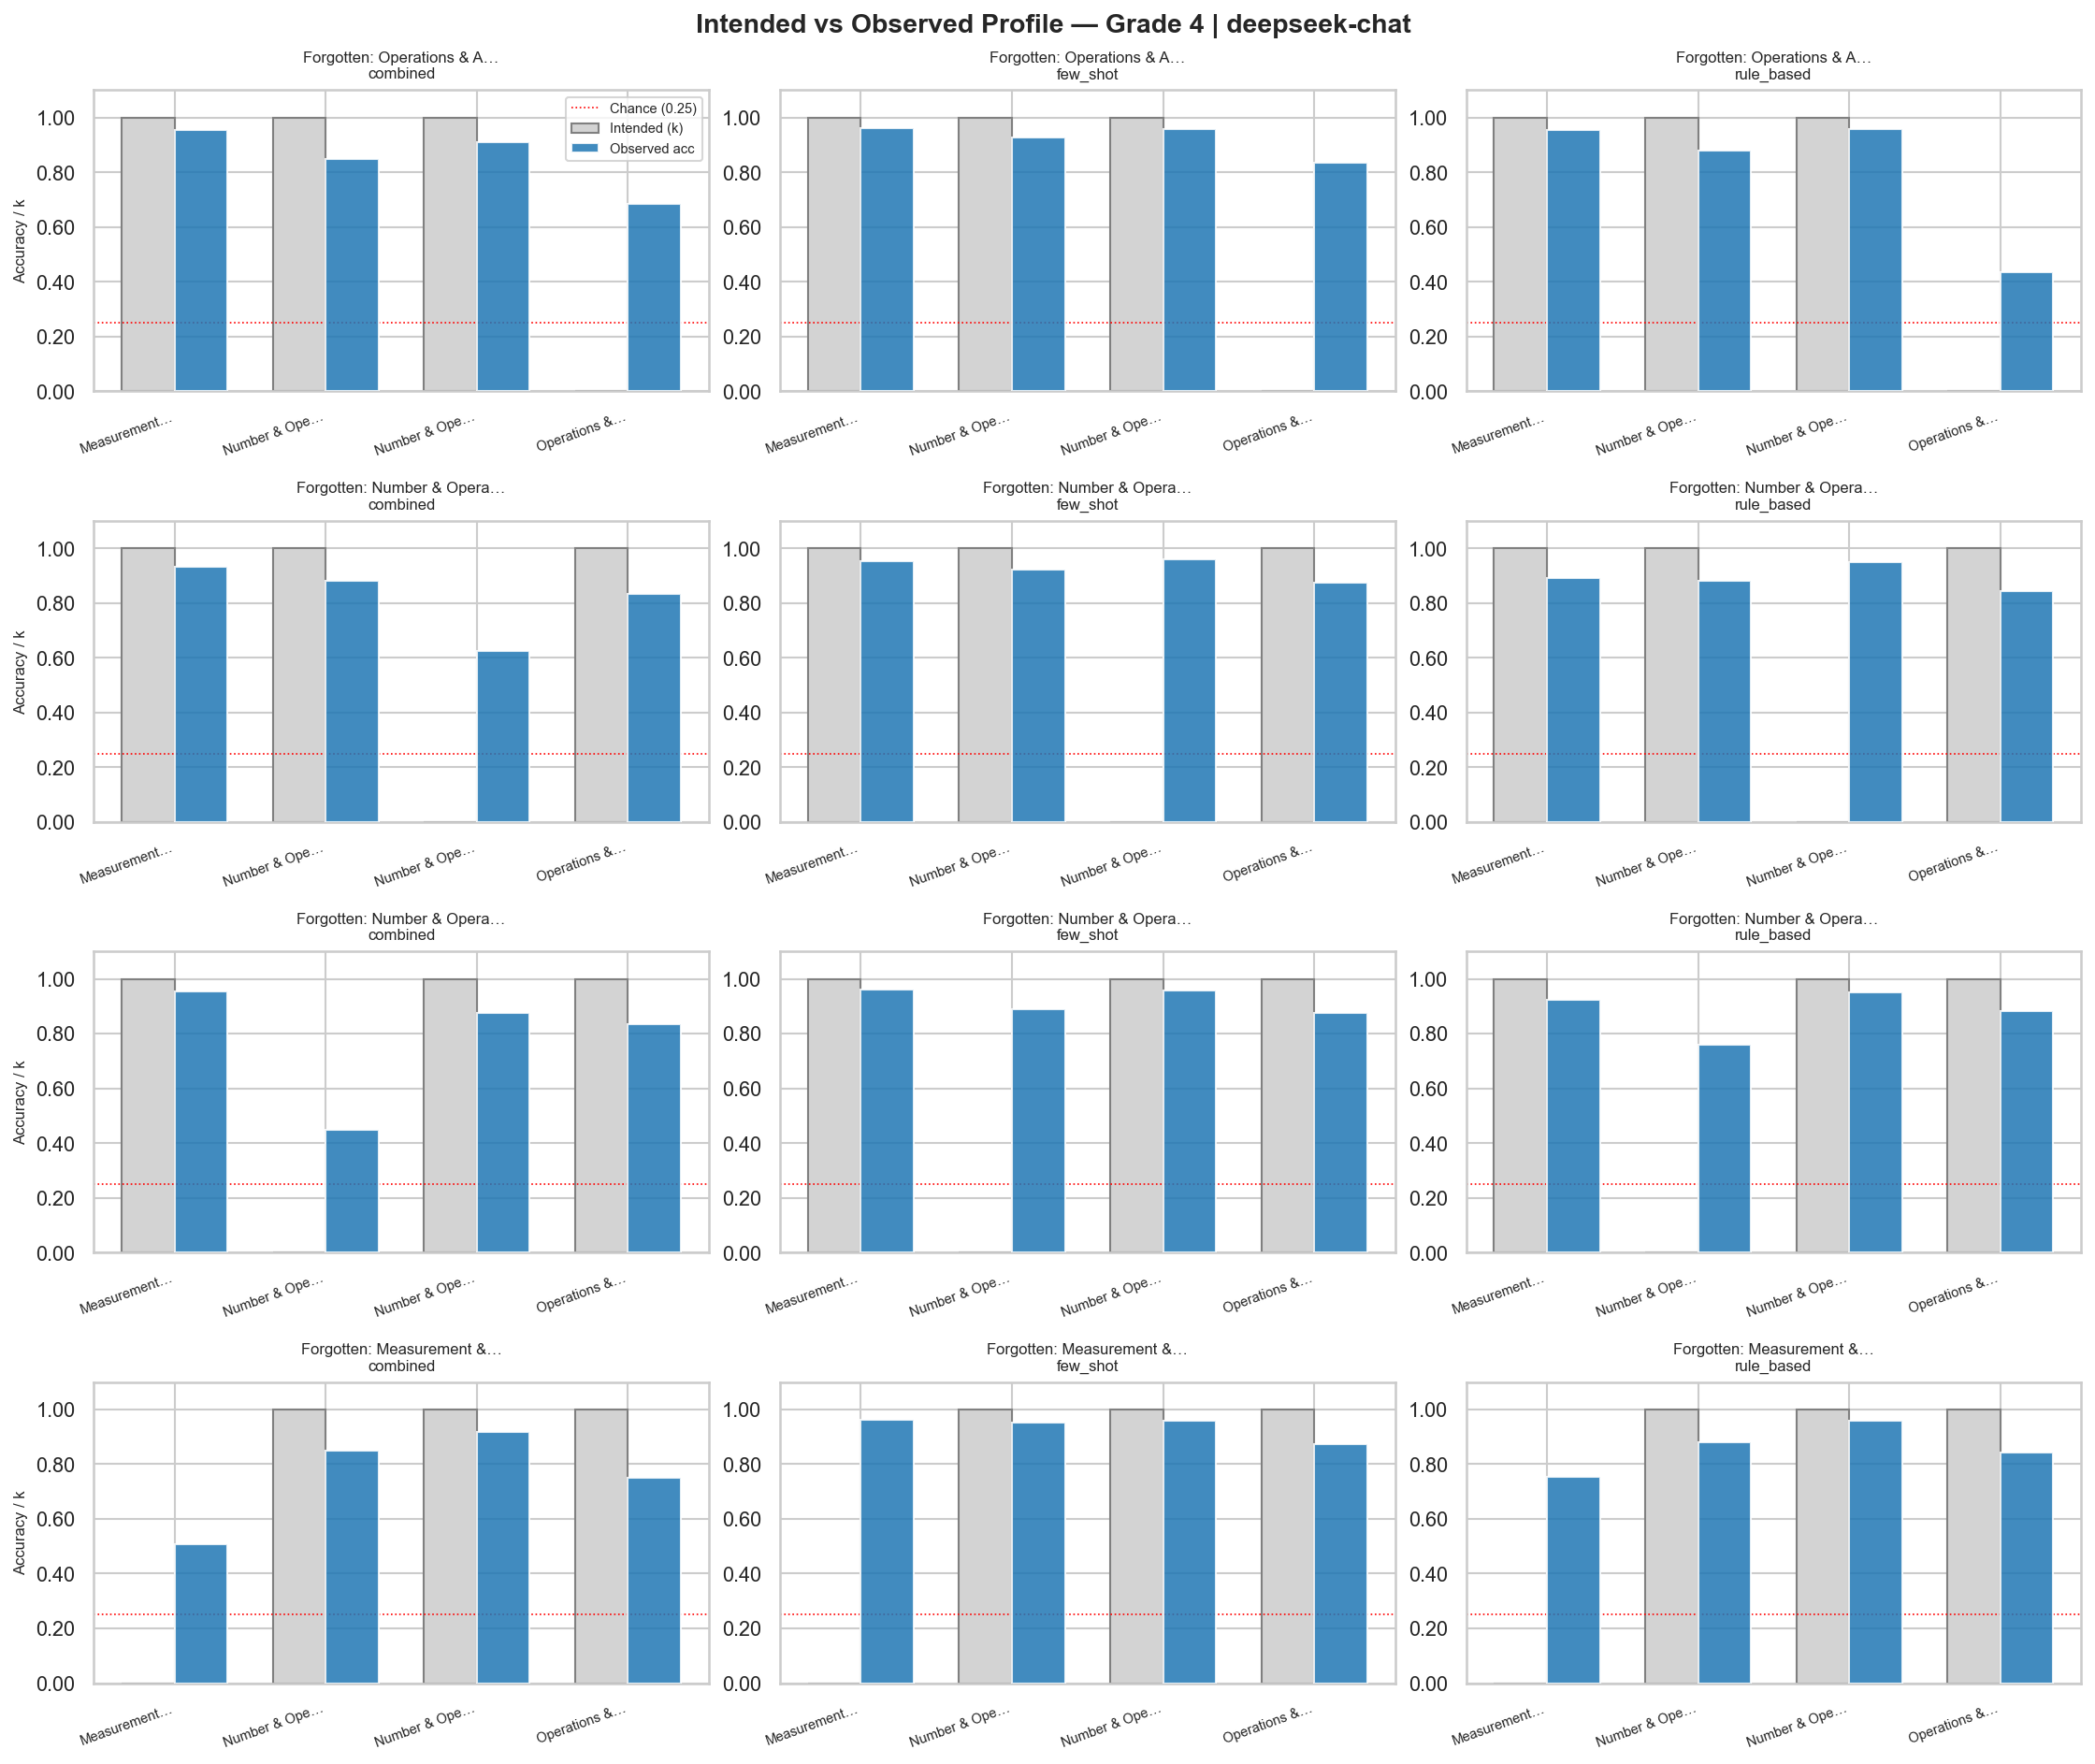

The table this chart was drawn from, first rows:
grade, model, prompt, student_id, skill, k, observed_acc
4, deepseek-chat, combined, 7, Measurement & Data, 1, 0.9538
4, deepseek-chat, combined, 7, Number & Operations in Base Ten, 1, 0.848
4, deepseek-chat, combined, 7, Number & Operations—Fractions, 1, 0.9083
4, deepseek-chat, combined, 7, Operations & Algebraic Thinking, 0, 0.6833
4, deepseek-chat, few_shot, 7, Measurement & Data, 1, 0.9615
4, deepseek-chat, few_shot, 7, Number & Operations in Base Ten, 1, 0.928
4, deepseek-chat, few_shot, 7, Number & Operations—Fractions, 1, 0.9583
4, deepseek-chat, few_shot, 7, Operations & Algebraic Thinking, 0, 0.8333
4, deepseek-chat, rule_based, 7, Measurement & Data, 1, 0.9538
4, deepseek-chat, rule_based, 7, Number & Operations in Base Ten, 1, 0.88
4, deepseek-chat, rule_based, 7, Number & Operations—Fractions, 1, 0.9583
4, deepseek-chat, rule_based, 7, Operations & Algebraic Thinking, 0, 0.4333
4, deepseek-chat, combined, 11, Measurement & Data, 1, 0.9308
4, deepseek-chat, combined, 11, Number & Operations in Base Ten, 1, 0.88
4, deepseek-chat, combined, 11, Number & Operations—Fractions, 0, 0.625
4, deepseek-chat, combined, 11, Operations & Algebraic Thinking, 1, 0.8333
4, deepseek-chat, few_shot, 11, Measurement & Data, 1, 0.9538
4, deepseek-chat, few_shot, 11, Number & Operations in Base Ten, 1, 0.92
4, deepseek-chat, few_shot, 11, Number & Operations—Fractions, 0, 0.9583
4, deepseek-chat, few_shot, 11, Operations & Algebraic Thinking, 1, 0.875
4, deepseek-chat, rule_based, 11, Measurement & Data, 1, 0.8923
4, deepseek-chat, rule_based, 11, Number & Operations in Base Ten, 1, 0.88
4, deepseek-chat, rule_based, 11, Number & Operations—Fractions, 0, 0.95
4, deepseek-chat, rule_based, 11, Operations & Algebraic Thinking, 1, 0.8417
4, deepseek-chat, combined, 13, Measurement & Data, 1, 0.9538
4, deepseek-chat, combined, 13, Number & Operations in Base Ten, 0, 0.448
4, deepseek-chat, combined, 13, Number & Operations—Fractions, 1, 0.875
4, deepseek-chat, combined, 13, Operations & Algebraic Thinking, 1, 0.8333
4, deepseek-chat, few_shot, 13, Measurement & Data, 1, 0.9615
4, deepseek-chat, few_shot, 13, Number & Operations in Base Ten, 0, 0.888
4, deepseek-chat, few_shot, 13, Number & Operations—Fractions, 1, 0.9583
4, deepseek-chat, few_shot, 13, Operations & Algebraic Thinking, 1, 0.875
4, deepseek-chat, rule_based, 13, Measurement & Data, 1, 0.9231
4, deepseek-chat, rule_based, 13, Number & Operations in Base Ten, 0, 0.76
4, deepseek-chat, rule_based, 13, Number & Operations—Fractions, 1, 0.95
4, deepseek-chat, rule_based, 13, Operations & Algebraic Thinking, 1, 0.8833
4, deepseek-chat, combined, 14, Measurement & Data, 0, 0.5077
4, deepseek-chat, combined, 14, Number & Operations in Base Ten, 1, 0.848
4, deepseek-chat, combined, 14, Number & Operations—Fractions, 1, 0.9167
4, deepseek-chat, combined, 14, Operations & Algebraic Thinking, 1, 0.75
4, deepseek-chat, few_shot, 14, Measurement & Data, 0, 0.9615
4, deepseek-chat, few_shot, 14, Number & Operations in Base Ten, 1, 0.952
4, deepseek-chat, few_shot, 14, Number & Operations—Fractions, 1, 0.9583
4, deepseek-chat, few_shot, 14, Operations & Algebraic Thinking, 1, 0.875
4, deepseek-chat, rule_based, 14, Measurement & Data, 0, 0.7538
4, deepseek-chat, rule_based, 14, Number & Operations in Base Ten, 1, 0.88
4, deepseek-chat, rule_based, 14, Number & Operations—Fractions, 1, 0.9583
4, deepseek-chat, rule_based, 14, Operations & Algebraic Thinking, 1, 0.8417
